Run: headless pygame with SDL's dummy video driver; simulated clock (each Clock.tick advances the game by its frame time, no real sleeping); random seed 0; keys injected as events and as key.get_pressed() state; mouse plan: one left click at the window centre at the start of phase 2, then a move to the lower-right quarter at the start of phase 3.
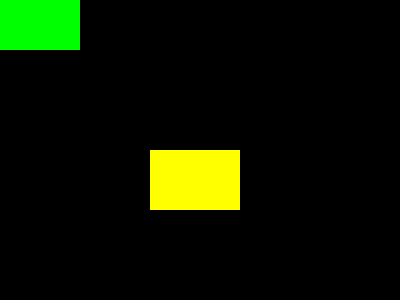
Frame 1 of 4 · flips 1–60 · no input
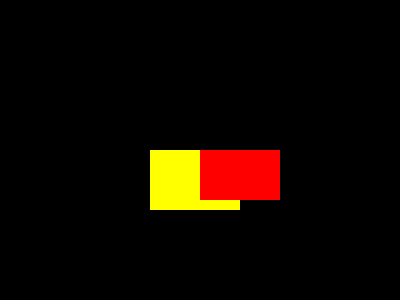
Frame 2 of 4 · flips 61–180 · clicked the window centre · tapped SPACE, RETURN · held RIGHT (→), D
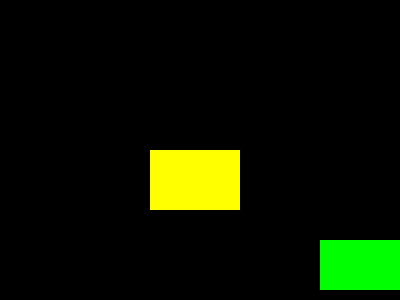
Frame 3 of 4 · flips 181–300 · moved the mouse to the lower-right quarter · held DOWN (↓), S
Frame 4 of 4 · flips 301–420 · held LEFT (←), A, UP (↑), W · screen unchanged from frame 3, image omitted

The pygame program that drew these frames:

# Include library
import pygame, sys
from pygame.locals import *

# Set Variable for Screen
WINDOWWIDTH = 400
WINDOWHEIGHT = 300

# Set colors
BLACK = (0, 0, 0)
RED = (255, 0, 0)
GREEN = (0, 255, 0)
BLUE = (0, 0, 255)
YELLOW = (255, 255, 0)

# init pygame
pygame.init()

# Set FPS
FPS = 60
fpsClock = pygame.time.Clock()
DISPLAYSURF = pygame.display.set_mode((WINDOWWIDTH, WINDOWHEIGHT))

# Check Collison
def rectCollision(rect1, rect2):
    if rect1[0] <= rect2[0] + rect2[2] and rect2[0] <= rect1[0] + rect1[2] and rect1[1] <= rect2[1] + rect2[3] and rect2[1] <= rect1[1] + rect1[3]:
        return True
    return False
# Set Moving Rec
rect1 = [0, 0, 80, 50]

# Set stable Rec
rect2 = [150, 150, 90, 60]

while True:
    for event in pygame.event.get():
        if event.type == pygame.QUIT:
            pygame.quit()
            sys.exit()
    DISPLAYSURF.fill(BLACK)

    #get position of cursor
    rect1[0], rect1[1] = pygame.mouse.get_pos()

    pygame.draw.rect(DISPLAYSURF, YELLOW , rect2)
    if rectCollision(rect1, rect2) == True:
        pygame.draw.rect(DISPLAYSURF, RED, rect1)
    else:
        pygame.draw.rect(DISPLAYSURF, GREEN, rect1)

    pygame.display.update()
    fpsClock.tick(FPS)
